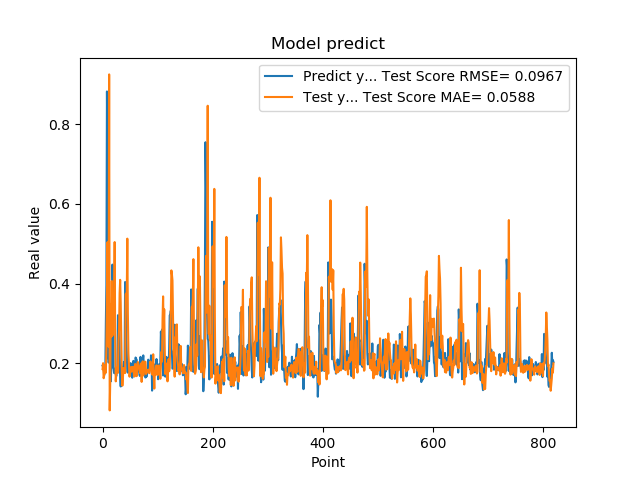

The file beside this chart, header and first rows:
1.941800117492676059e-01, 1.852615509567851759e-01
1.970258951187133512e-01, 2.000710766849063127e-01
1.859861761331558505e-01, 1.622957432611713824e-01
1.705197989940643033e-01, 1.691424249017906278e-01
1.844120919704437256e-01, 1.957445578738661318e-01
1.779371052980423251e-01, 1.938751518152781461e-01
3.004232645034790039e-01, 1.760519340043261161e-01
3.969086110591887873e-01, 2.374309542272472762e-01
8.820003867149353027e-01, 3.762408261199901571e-01
6.841114759445190430e-01, 5.035924216378051543e-01
2.116497457027435580e-01, 2.510686054918396803e-01
2.014262527227401733e-01, 2.415548515946496777e-01
2.061583995819092074e-01, 9.248206501932323409e-01
3.160260915756225586e-01, 8.153626368474187203e-02
3.489396274089813232e-01, 1.556965299009573922e-01
1.544443815946578979e-01, 3.475254202752767196e-01
1.959947794675827026e-01, 2.665667033609948056e-01
1.894801408052444180e-01, 4.061066999937148481e-01
4.474425017833709162e-01, 2.694135113144186522e-01
3.771362304687500555e-01, 3.501949291052057212e-01
1.889318972826004028e-01, 3.685445452806527800e-01
1.752775162458419522e-01, 3.477959073111749344e-01
1.822472065687180121e-01, 5.040540686324482822e-01
1.866402029991149902e-01, 2.519090691301866247e-01
1.715678423643112183e-01, 1.544294932998545866e-01
1.676391065120696744e-01, 1.753873061507971176e-01
1.773854047060013095e-01, 1.887799426450691154e-01
1.872433423995972235e-01, 1.884346842818940271e-01
3.204146027565002441e-01, 1.758233459229885942e-01
3.134283721446990967e-01, 2.552035756432650682e-01
3.171058297157288153e-01, 2.843451277207670325e-01
2.202603369951247891e-01, 3.759879021983937308e-01
1.659800857305526733e-01, 4.091866300599715789e-01
1.415748745203018188e-01, 3.512210184520912493e-01
1.852595061063766479e-01, 2.653723373086884774e-01
1.814238876104354858e-01, 1.793228732056670327e-01
1.905867606401443481e-01, 1.434212277871016739e-01
1.810430586338043213e-01, 1.635342897186702615e-01
1.954265981912612915e-01, 1.879033356929640797e-01
2.029463946819305142e-01, 1.871012526461443837e-01
1.862521618604660034e-01, 1.842641466665998207e-01
4.038094580173492432e-01, 1.751881333689640774e-01
3.743042349815369207e-01, 3.733337357295002934e-01
2.572054266929626465e-01, 3.756000088770544143e-01
2.253161966800689420e-01, 3.774022132235017035e-01
1.787700653076171875e-01, 5.126152405440356219e-01
1.761920750141143799e-01, 3.230030351442848002e-01
1.861467957496643066e-01, 2.248650289697572691e-01
1.954011768102645874e-01, 1.943172262370563008e-01
1.907722949981689176e-01, 1.662277200785884368e-01
1.898660957813262939e-01, 1.781881611980894176e-01
2.001174986362457275e-01, 1.888556488641344178e-01
1.922753006219863892e-01, 1.903878307572336726e-01
1.810636967420578003e-01, 1.788366780207486517e-01
1.635809391736984530e-01, 1.861544900945164283e-01
1.916799396276473999e-01, 1.905637970256349734e-01
2.058236002922058105e-01, 1.908290097399500673e-01
1.857409924268722812e-01, 1.730832725569306507e-01
1.752161234617233276e-01, 1.665146965046492566e-01
1.845117062330245972e-01, 1.976020412259605896e-01
2.143009155988692682e-01, 1.976484824877659807e-01
... 759 more rows
